Photos from the image-classification dataset "split" in the GitHub repository LiaoKyle/BSR-UNet. Its 2 classes are: clean, dirty.

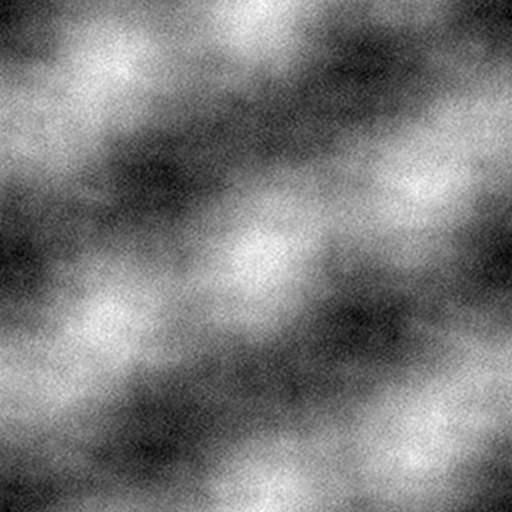
Label: dirty

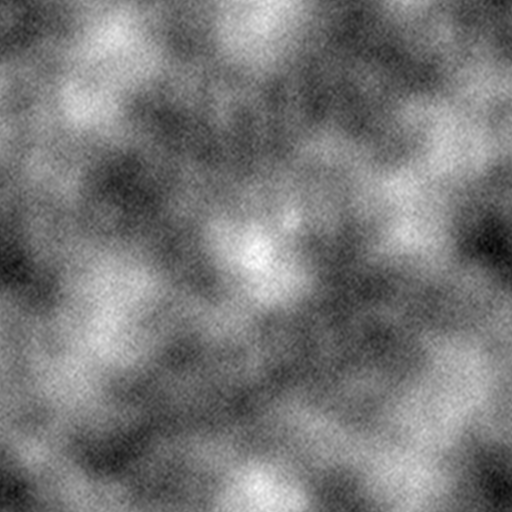
Label: dirty

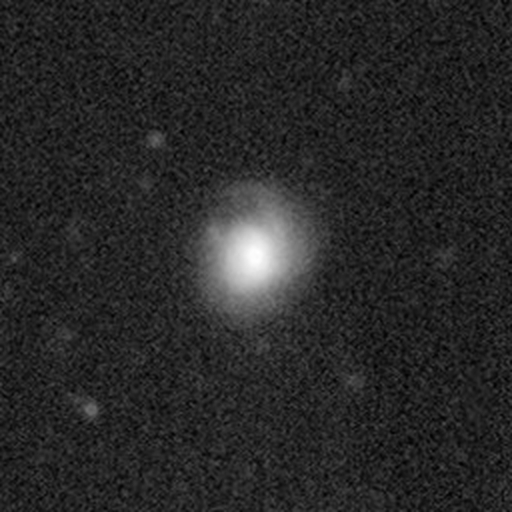
Label: clean

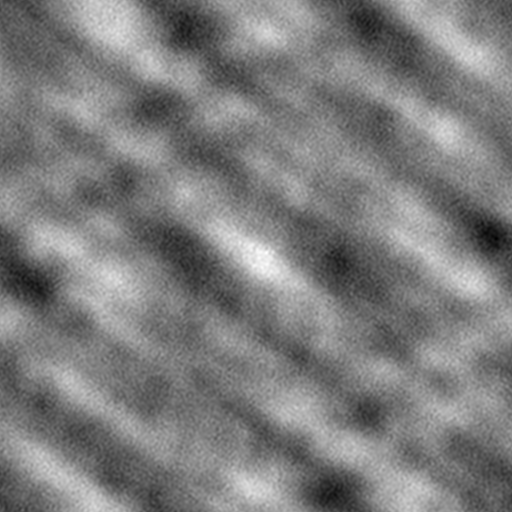
Label: dirty

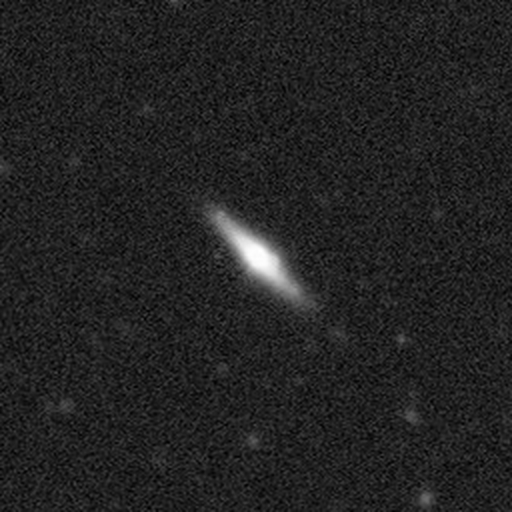
Label: clean

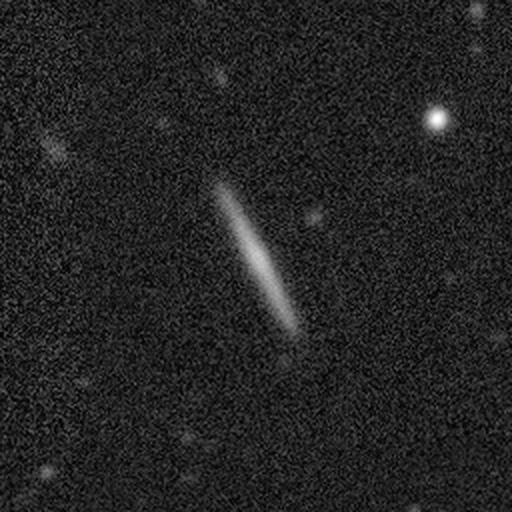
Label: clean
